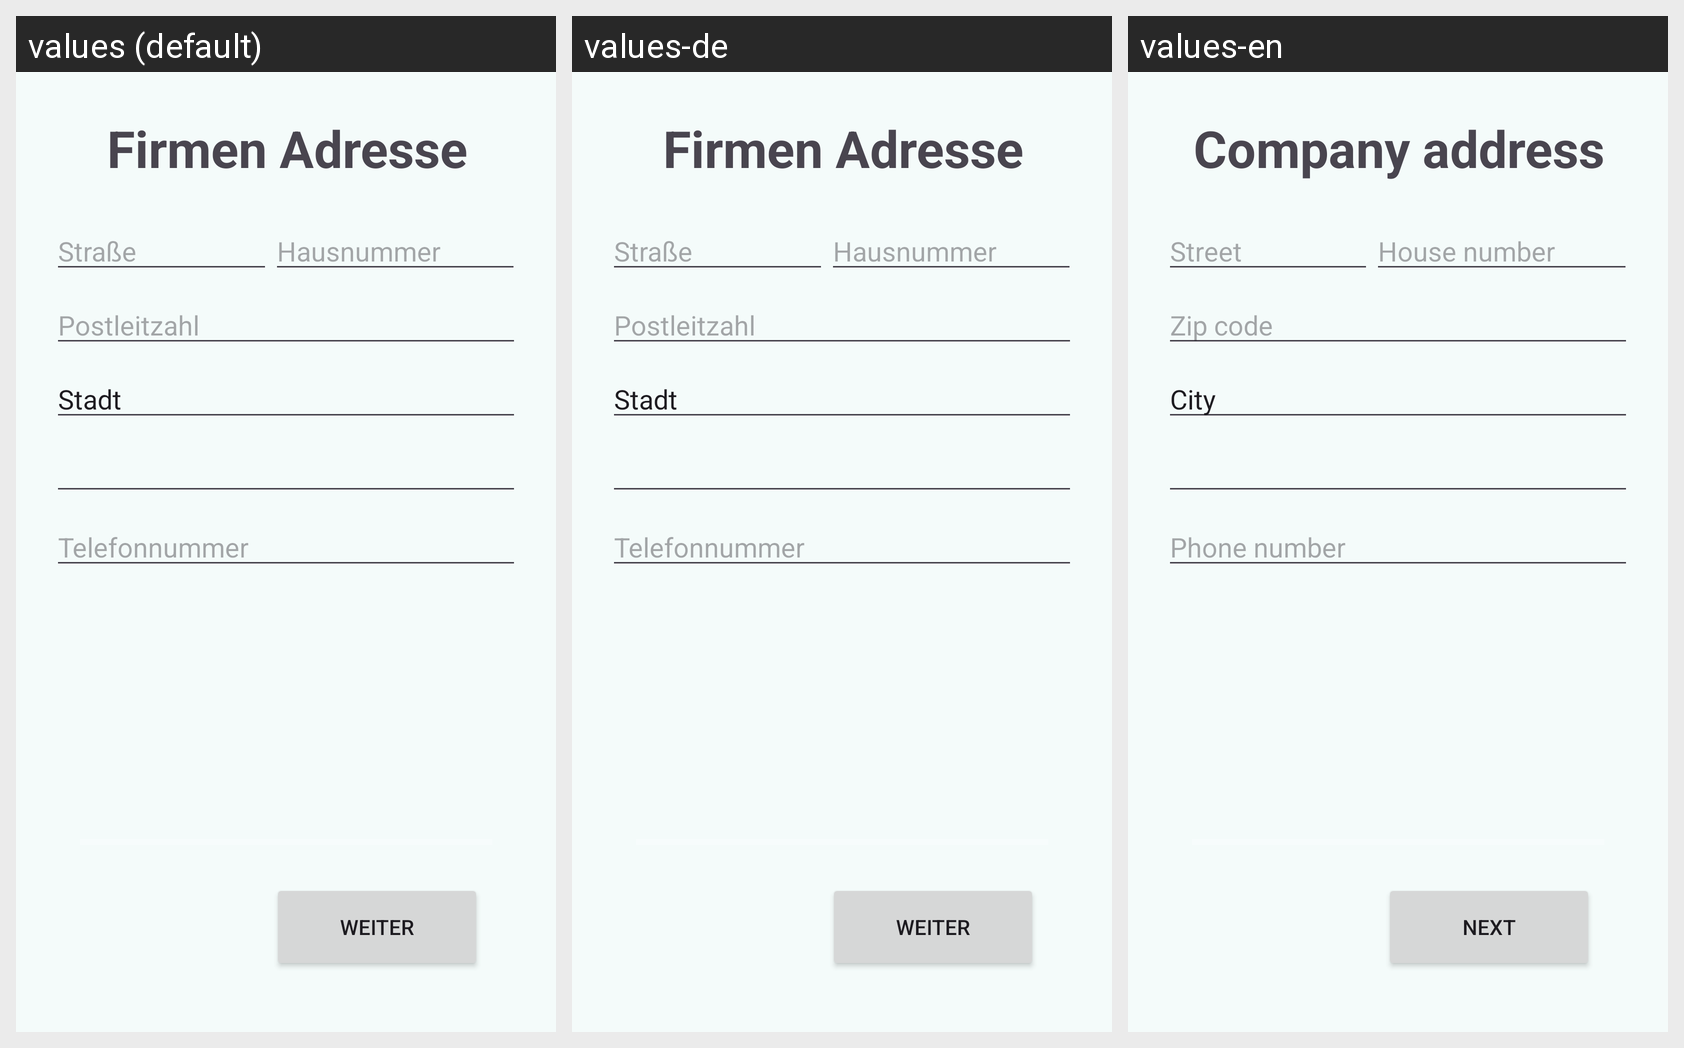

Strings drawn on this Android screen and how each of the app's shown locales translates them:
Android screen res/layout/fragment_company_create_step3.xml rendered under 3 locales, left to right: values (default), values-de, values-en. Device: Nexus 5 (rendered at 1080×1920; each locale shown at half size, 540×960, under a caption strip naming it); theme Theme.TechBright.
Strings drawn on this screen, with the default value and each locale's value (text and hints the layout hard-codes, and strings that could not be matched under every locale, appear in the picture but are not listed):

textViewCompanyWizardSetup_Step3
  values: Firmen Adresse
  values-de: Firmen Adresse
  values-en: Company address

Street
  values: Straße
  values-de: Straße
  values-en: Street

HouseNumber
  values: Hausnummer
  values-de: Hausnummer
  values-en: House number

PostalCode
  values: Postleitzahl
  values-de: Postleitzahl
  values-en: Zip code

City
  values: Stadt
  values-de: Stadt
  values-en: City

Phone
  values: Telefonnummer
  values-de: Telefonnummer
  values-en: Phone number

nextButton
  values: Weiter
  values-de: Weiter
  values-en: Next
